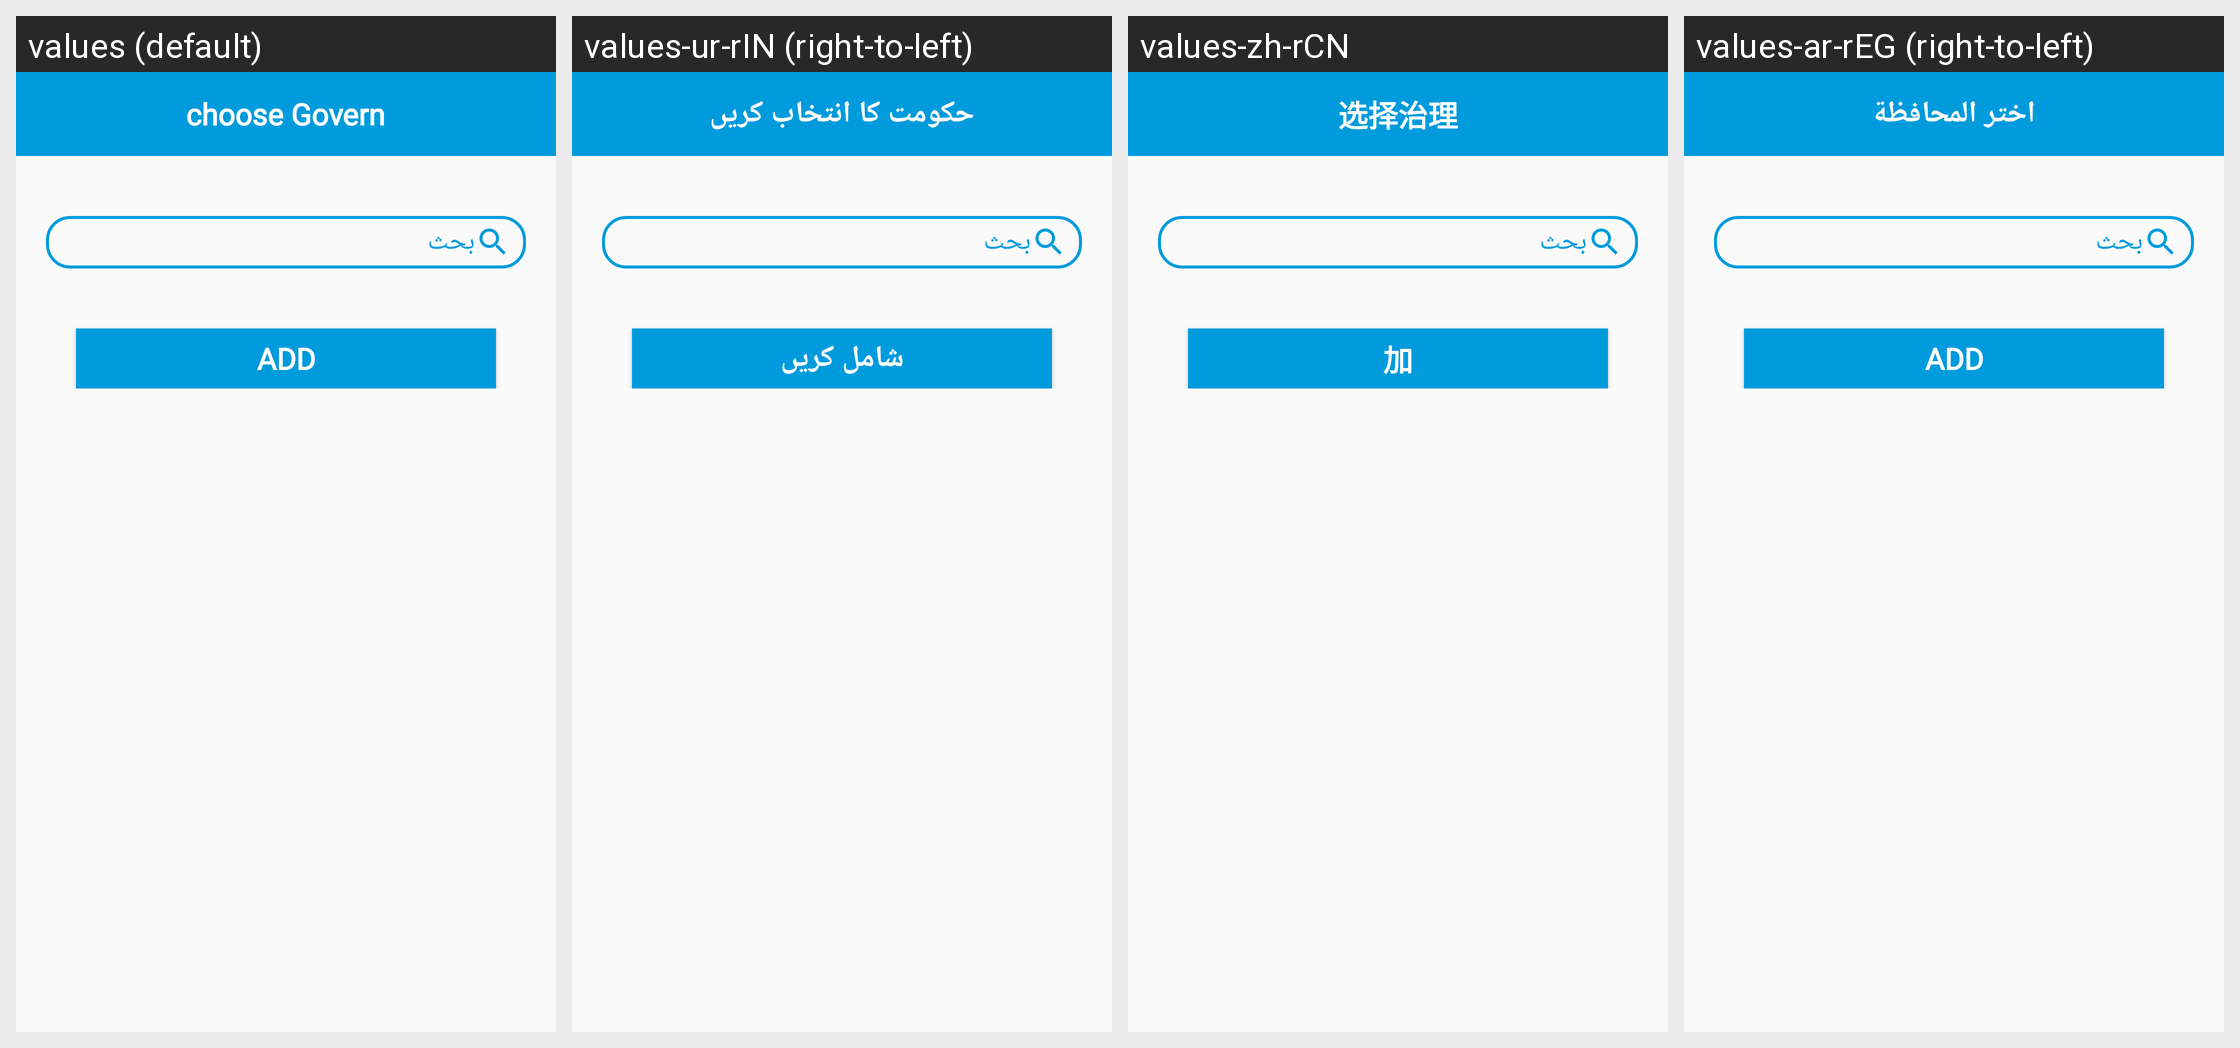

The same Android screen rendered under several of its app's locales, left to right. List the strings drawn on it with the default value and each locale's translation.
Android screen res/layout/activity_countries.xml rendered under 4 locales, left to right: values (default), values-ur-rIN (right-to-left), values-zh-rCN, values-ar-rEG (right-to-left). Device: Nexus 5 (rendered at 1080×1920; each locale shown at half size, 540×960, under a caption strip naming it); theme AppTheme.
Other locales in the repository, not shown: values-en, values-fr, values-gl-rES.
Strings drawn on this screen, with the default value and each locale's value (text and hints the layout hard-codes, and strings that could not be matched under every locale, appear in the picture but are not listed):

choosegovern
  values: choose Govern
  values-ur-rIN: حکومت کا انتخاب کریں
  values-zh-rCN: 选择治理
  values-ar-rEG: اختر المحافظة

add
  values: Add
  values-ur-rIN: شامل کریں
  values-zh-rCN: 加
  values-ar-rEG: Add
